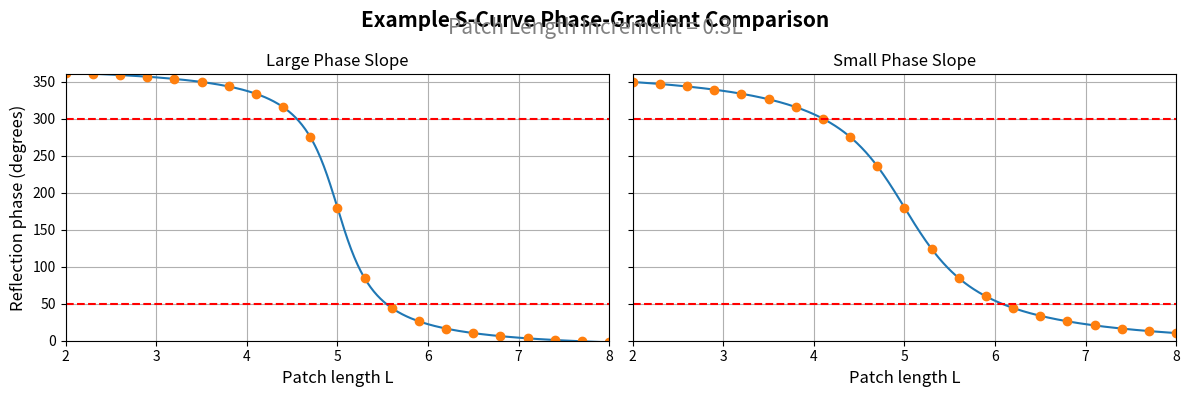

Generate this figure with matplotlib:
import numpy as np
import matplotlib.pyplot as plt

# Patch length range
L = np.linspace(2.0, 8.0, 500)
L_points = np.arange(2.0, 8.0 + 0.5, 0.3)

# S-curve parameters
L0 = 5.0
phase_center = 180.0
phase_span = 390.0

# Slopes and subplot titles
midpoint_slopes = [-400.0, -200.0]
subplot_titles = ["Large Phase Slope", "Small Phase Slope"]

A = phase_span / 2.0

fig, axes = plt.subplots(1, 2, figsize=(12, 4), sharex=True, sharey=True)

for ax, midpoint_slope, subplot_title in zip(axes, midpoint_slopes, subplot_titles):

    k = midpoint_slope * np.pi / (2.0 * A)

    phase = phase_center + A * (2.0 / np.pi) * np.arctan(k * (L - L0))
    phase_points = phase_center + A * (2.0 / np.pi) * np.arctan(k * (L_points - L0))

    ax.plot(L, phase)
    ax.plot(L_points, phase_points, "o")

    ax.set_xlim(2.0, 8.0)
    ax.set_ylim(0.0, 360.0)

    ax.axhline(y=50, color="red", linestyle="--")
    ax.axhline(y=300, color="red", linestyle="--")

    ax.set_xlabel("Patch length L", fontsize=12)
    ax.set_title(subplot_title)

    ax.grid(True)

axes[0].set_ylabel("Reflection phase (degrees)", fontsize=12)

fig.suptitle("Example S-Curve Phase-Gradient Comparison", 
             fontsize=15,
             fontweight = 'bold'
             )

fig.text(
    0.5, 0.92,
    "Patch Length Increment = 0.3L",
    ha="center",
    fontsize=15,
    color = "gray"
)
plt.tight_layout()
plt.show()
